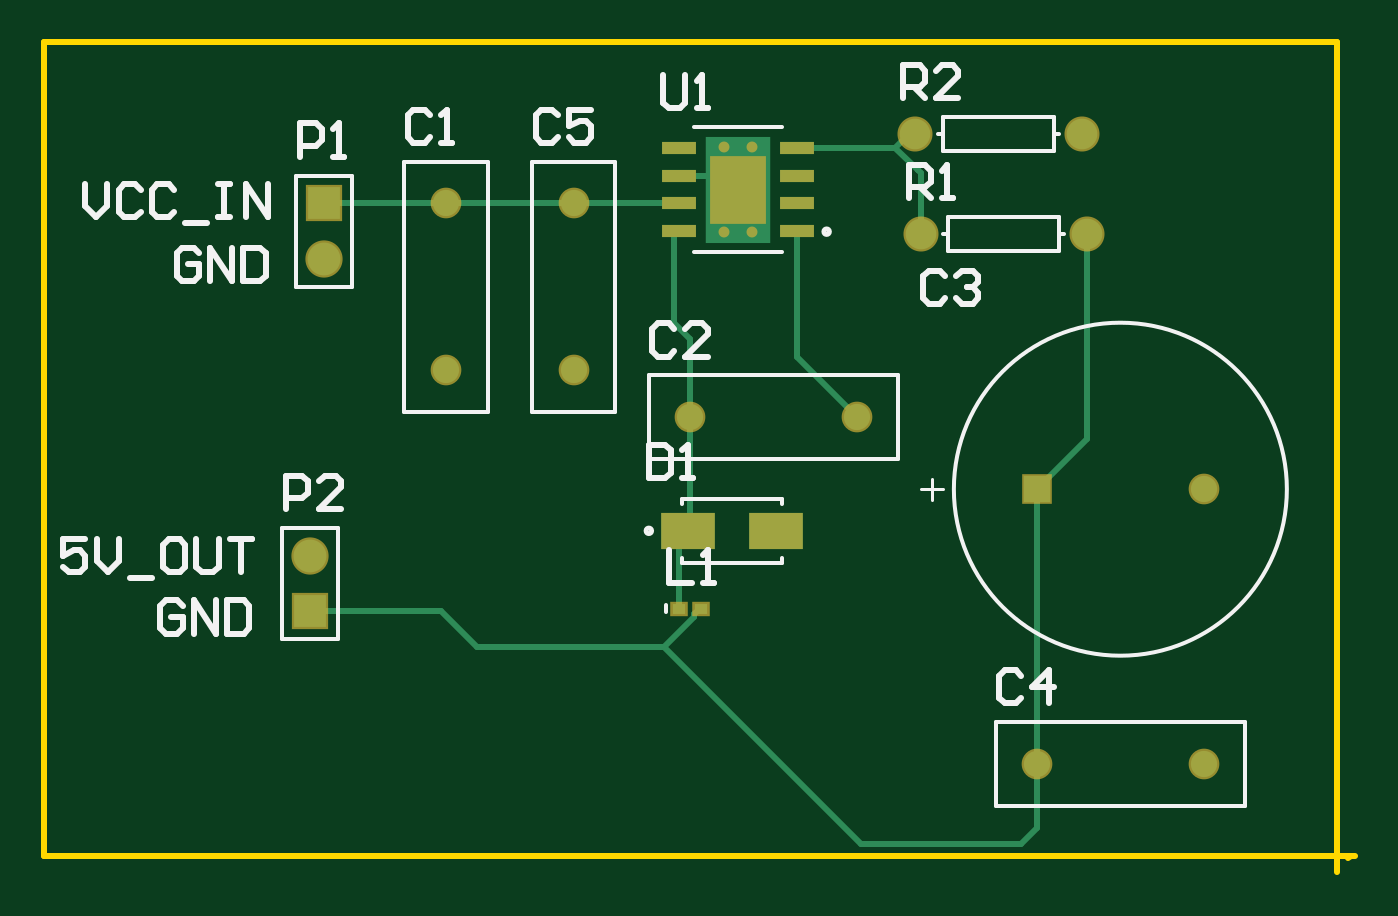
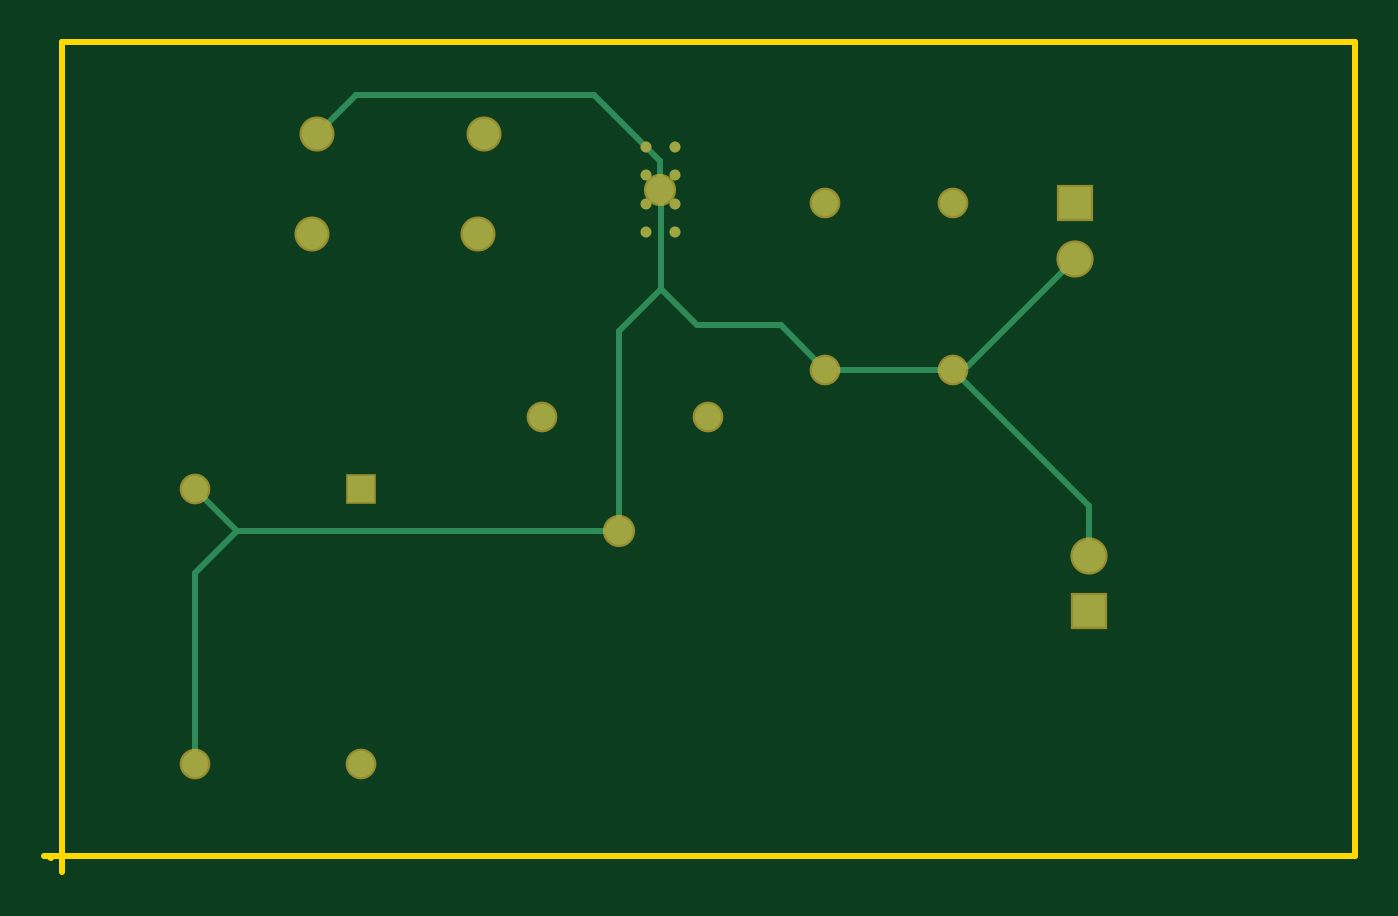
Circuit board: 7 layer files. Board 60.0 x 38.0 mm.
- bottom_copper: PCB1.GBL (1778 bytes)
- bottom_mask: PCB1.GBS (1051 bytes)
- outline: PCB1.GKO (512 bytes)
- top_copper: PCB1.GTL (2823 bytes)
- top_silk: PCB1.GTO (6039 bytes)
- paste: PCB1.GTP (644 bytes)
- top_mask: PCB1.GTS (1423 bytes)

=== bottom_copper: PCB1.GBL ===
G04*
G04 #@! TF.GenerationSoftware,Altium Limited,Altium Designer,22.11.1 (43)*
G04*
G04 Layer_Physical_Order=2*
G04 Layer_Color=16711680*
%FSLAX25Y25*%
%MOIN*%
G70*
G04*
G04 #@! TF.SameCoordinates,0EF54BBF-8022-4FFE-BA48-DBC816024316*
G04*
G04*
G04 #@! TF.FilePolarity,Positive*
G04*
G01*
G75*
%ADD12C,0.01000*%
%ADD25C,0.01968*%
%ADD27R,0.05906X0.05906*%
%ADD28C,0.05906*%
%ADD29C,0.04724*%
%ADD30R,0.04724X0.04724*%
%ADD31C,0.05512*%
%ADD32C,0.05000*%
D12*
X371598Y360098D02*
X383500Y372000D01*
X426469D02*
X433468Y365000D01*
X383500Y372000D02*
X426469D01*
X371598Y355000D02*
Y360098D01*
X294468Y298000D02*
X318969Y322500D01*
X294468Y289000D02*
Y298000D01*
X371468Y337000D02*
X379000Y329468D01*
Y293500D02*
Y329468D01*
X455500Y251500D02*
Y285968D01*
X447968Y293500D02*
X455500Y285968D01*
X447968Y293500D02*
X455469Y301000D01*
X379000Y293500D02*
X447968D01*
X371468Y354870D02*
X371598Y355000D01*
X371468Y337000D02*
Y354870D01*
X364968Y330500D02*
X371468Y337000D01*
X349969Y330500D02*
X364968D01*
X341968Y322500D02*
X349969Y330500D01*
X318969Y322500D02*
X341968D01*
X296969Y342500D02*
X316256Y323213D01*
X318256D01*
X318969Y322500D01*
D25*
X369039Y362677D02*
D03*
X374158D02*
D03*
X369039Y357559D02*
D03*
X374158D02*
D03*
X369039Y352441D02*
D03*
X374158D02*
D03*
X369039Y347323D02*
D03*
X374158D02*
D03*
D27*
X294468Y279000D02*
D03*
X296969Y352500D02*
D03*
D28*
X294468Y289000D02*
D03*
X296969Y342500D02*
D03*
D29*
X392969Y314000D02*
D03*
X362968D02*
D03*
X341968Y352500D02*
D03*
Y322500D02*
D03*
X318969Y352500D02*
D03*
Y322500D02*
D03*
X455469Y301000D02*
D03*
X425500Y251500D02*
D03*
X455500D02*
D03*
D30*
X425468Y301000D02*
D03*
D31*
X434469Y347000D02*
D03*
X404468D02*
D03*
X403469Y365000D02*
D03*
X433468D02*
D03*
D32*
X379000Y293500D02*
D03*
X371598Y355000D02*
D03*
M02*

=== bottom_mask: PCB1.GBS ===
G04*
G04 #@! TF.GenerationSoftware,Altium Limited,Altium Designer,22.11.1 (43)*
G04*
G04 Layer_Color=16711935*
%FSLAX25Y25*%
%MOIN*%
G70*
G04*
G04 #@! TF.SameCoordinates,0EF54BBF-8022-4FFE-BA48-DBC816024316*
G04*
G04*
G04 #@! TF.FilePolarity,Negative*
G04*
G01*
G75*
%ADD19R,0.06706X0.06706*%
%ADD20C,0.06706*%
%ADD21C,0.05524*%
%ADD22R,0.05524X0.05524*%
%ADD23C,0.06312*%
%ADD24C,0.05800*%
%ADD25C,0.01968*%
D19*
X294468Y279000D02*
D03*
X296969Y352500D02*
D03*
D20*
X294468Y289000D02*
D03*
X296969Y342500D02*
D03*
D21*
X392969Y314000D02*
D03*
X362968D02*
D03*
X341968Y352500D02*
D03*
Y322500D02*
D03*
X318969Y352500D02*
D03*
Y322500D02*
D03*
X455469Y301000D02*
D03*
X425500Y251500D02*
D03*
X455500D02*
D03*
D22*
X425468Y301000D02*
D03*
D23*
X434469Y347000D02*
D03*
X404468D02*
D03*
X403469Y365000D02*
D03*
X433468D02*
D03*
D24*
X379000Y293500D02*
D03*
X371598Y355000D02*
D03*
D25*
X369039Y362677D02*
D03*
X374158D02*
D03*
X369039Y357559D02*
D03*
X374158D02*
D03*
X369039Y352441D02*
D03*
X374158D02*
D03*
X369039Y347323D02*
D03*
X374158D02*
D03*
M02*

=== outline: PCB1.GKO ===
G04*
G04 #@! TF.GenerationSoftware,Altium Limited,Altium Designer,22.11.1 (43)*
G04*
G04 Layer_Color=16711935*
%FSLAX25Y25*%
%MOIN*%
G70*
G04*
G04 #@! TF.SameCoordinates,0EF54BBF-8022-4FFE-BA48-DBC816024316*
G04*
G04*
G04 #@! TF.FilePolarity,Positive*
G04*
G01*
G75*
%ADD12C,0.01000*%
D12*
X249750Y381500D02*
X250750D01*
X246500D02*
X249750D01*
X246500Y235000D02*
Y381500D01*
Y235000D02*
X482750D01*
X481500Y234500D02*
X482000Y235000D01*
X479500Y381500D02*
X479500Y232000D01*
X250750Y381500D02*
X479500D01*
M02*

=== top_copper: PCB1.GTL ===
G04*
G04 #@! TF.GenerationSoftware,Altium Limited,Altium Designer,22.11.1 (43)*
G04*
G04 Layer_Physical_Order=1*
G04 Layer_Color=255*
%FSLAX25Y25*%
%MOIN*%
G70*
G04*
G04 #@! TF.SameCoordinates,0EF54BBF-8022-4FFE-BA48-DBC816024316*
G04*
G04*
G04 #@! TF.FilePolarity,Positive*
G04*
G01*
G75*
%ADD12C,0.01000*%
%ADD15R,0.06102X0.02362*%
%ADD16R,0.02362X0.01968*%
%ADD17R,0.09843X0.06693*%
%ADD25C,0.01968*%
%ADD26R,0.11614X0.19291*%
%ADD27R,0.05906X0.05906*%
%ADD28C,0.05906*%
%ADD29C,0.04724*%
%ADD30R,0.04724X0.04724*%
%ADD31C,0.05512*%
%ADD32C,0.05000*%
D12*
X426968Y251500D02*
Y252508D01*
X415322Y237000D02*
X422500D01*
X393787D02*
X415322D01*
X425500Y240000D02*
Y251500D01*
X422500Y237000D02*
X425500Y240000D01*
X358287Y272500D02*
X393787Y237000D01*
X358287Y272500D02*
X363681Y277894D01*
X324500Y272500D02*
X358287D01*
X382228Y324740D02*
Y347500D01*
Y324740D02*
X392969Y314000D01*
X425468Y301000D02*
X425500Y300969D01*
Y251500D02*
Y300969D01*
X425468Y301000D02*
X434469Y310000D01*
Y347000D01*
X404000Y358500D02*
X404468Y358032D01*
Y347000D02*
Y358032D01*
X403950Y358500D02*
X404000D01*
X399950Y362500D02*
X403950Y358500D01*
X399950Y362500D02*
X402450Y365000D01*
X382228Y362500D02*
X399950D01*
X402450Y365000D02*
X403469D01*
X360000Y346819D02*
X360681Y347500D01*
X360000Y331000D02*
Y346819D01*
X360681Y347500D02*
X360968D01*
X360000Y331000D02*
X362968Y328031D01*
Y314000D02*
Y328031D01*
X362595Y293500D02*
X362968Y293874D01*
Y314000D01*
X361000Y291905D02*
X362595Y293500D01*
X361000Y279500D02*
Y291905D01*
X363681Y278441D02*
X364740Y279500D01*
X363681Y277894D02*
Y278441D01*
X364740Y279500D02*
X364937D01*
X318000Y279000D02*
X324500Y272500D01*
X294468Y279000D02*
X318000D01*
X318256Y323213D02*
X318969Y322500D01*
X368980Y357500D02*
X369039Y357559D01*
X360968Y357500D02*
X368980D01*
X366291Y345854D02*
X367760Y347323D01*
X369039D01*
X341968Y352500D02*
X360968D01*
X318969D02*
X341968D01*
X296969D02*
X318969D01*
D15*
X360968Y347500D02*
D03*
Y352500D02*
D03*
Y357500D02*
D03*
Y362500D02*
D03*
X382228D02*
D03*
Y357500D02*
D03*
Y352500D02*
D03*
Y347500D02*
D03*
D16*
X364937Y279500D02*
D03*
X361000D02*
D03*
D17*
X378343Y293500D02*
D03*
X362595D02*
D03*
D25*
X369039Y362677D02*
D03*
X374158D02*
D03*
X369039Y357559D02*
D03*
X374158D02*
D03*
X369039Y352441D02*
D03*
X374158D02*
D03*
X369039Y347323D02*
D03*
X374158D02*
D03*
D26*
X371598Y355000D02*
D03*
D27*
X294468Y279000D02*
D03*
X296969Y352500D02*
D03*
D28*
X294468Y289000D02*
D03*
X296969Y342500D02*
D03*
D29*
X392969Y314000D02*
D03*
X362968D02*
D03*
X341968Y352500D02*
D03*
Y322500D02*
D03*
X318969Y352500D02*
D03*
Y322500D02*
D03*
X455469Y301000D02*
D03*
X425500Y251500D02*
D03*
X455500D02*
D03*
D30*
X425468Y301000D02*
D03*
D31*
X434469Y347000D02*
D03*
X404468D02*
D03*
X403469Y365000D02*
D03*
X433468D02*
D03*
D32*
X379000Y293500D02*
D03*
X371598Y355000D02*
D03*
M02*

=== top_silk: PCB1.GTO ===
G04*
G04 #@! TF.GenerationSoftware,Altium Limited,Altium Designer,22.11.1 (43)*
G04*
G04 Layer_Color=65535*
%FSLAX25Y25*%
%MOIN*%
G70*
G04*
G04 #@! TF.SameCoordinates,0EF54BBF-8022-4FFE-BA48-DBC816024316*
G04*
G04*
G04 #@! TF.FilePolarity,Positive*
G04*
G01*
G75*
%ADD10C,0.00984*%
%ADD11C,0.00787*%
%ADD12C,0.01000*%
%ADD13C,0.00591*%
D10*
X388035Y347402D02*
G03*
X388035Y347402I-492J0D01*
G01*
X356000Y293500D02*
G03*
X356000Y293500I-492J0D01*
G01*
D11*
X470469Y301000D02*
G03*
X470469Y301000I-30000J0D01*
G01*
X289469Y294000D02*
X299468D01*
Y274000D02*
Y294000D01*
X289469Y274000D02*
X299468D01*
X289469D02*
Y294000D01*
X291968Y337500D02*
X301969D01*
X291968D02*
Y357500D01*
X301969D01*
Y337500D02*
Y357500D01*
X363724Y366220D02*
X379472D01*
X363724Y343779D02*
X379472D01*
X400468Y306500D02*
Y321500D01*
X355469Y306500D02*
X400468D01*
X355469D02*
Y321500D01*
X400468D01*
X358638Y278909D02*
Y280090D01*
X334469Y360000D02*
X349468D01*
Y315000D02*
Y360000D01*
X334469Y315000D02*
X349468D01*
X334469D02*
Y360000D01*
X311469D02*
X326468D01*
Y315000D02*
Y360000D01*
X311469Y315000D02*
X326468D01*
X311469D02*
Y360000D01*
X361413Y298323D02*
Y299248D01*
Y287752D02*
Y288677D01*
Y287752D02*
X379524D01*
Y298323D02*
Y299248D01*
Y287752D02*
Y288677D01*
X361413Y299248D02*
X379524D01*
X429468Y347000D02*
Y350000D01*
X409469D02*
X429468D01*
X409469Y344000D02*
Y350000D01*
Y344000D02*
X429468D01*
Y347000D01*
X408568D02*
X409469D01*
X429468D02*
X430369D01*
X418000Y244000D02*
Y259000D01*
X463000D01*
Y244000D02*
Y259000D01*
X418000Y244000D02*
X463000D01*
X408468Y362000D02*
Y365000D01*
Y362000D02*
X428469D01*
Y368000D01*
X408468D02*
X428469D01*
X408468Y365000D02*
Y368000D01*
X428469Y365000D02*
X429368D01*
X407569D02*
X408468D01*
D12*
X271499Y279998D02*
X270499Y280998D01*
X268500D01*
X267500Y279998D01*
Y276000D01*
X268500Y275000D01*
X270499D01*
X271499Y276000D01*
Y277999D01*
X269499D01*
X273498Y275000D02*
Y280998D01*
X277497Y275000D01*
Y280998D01*
X279496D02*
Y275000D01*
X282495D01*
X283495Y276000D01*
Y279998D01*
X282495Y280998D01*
X279496D01*
X253999Y291998D02*
X250000D01*
Y288999D01*
X251999Y289998D01*
X252999D01*
X253999Y288999D01*
Y286999D01*
X252999Y286000D01*
X251000D01*
X250000Y286999D01*
X255998Y291998D02*
Y287999D01*
X257997Y286000D01*
X259997Y287999D01*
Y291998D01*
X261996Y285000D02*
X265995D01*
X270993Y291998D02*
X268994D01*
X267994Y290998D01*
Y286999D01*
X268994Y286000D01*
X270993D01*
X271993Y286999D01*
Y290998D01*
X270993Y291998D01*
X273992D02*
Y286999D01*
X274992Y286000D01*
X276991D01*
X277991Y286999D01*
Y291998D01*
X279990D02*
X283989D01*
X281990D01*
Y286000D01*
X274467Y343498D02*
X273467Y344498D01*
X271468D01*
X270468Y343498D01*
Y339500D01*
X271468Y338500D01*
X273467D01*
X274467Y339500D01*
Y341499D01*
X272468D01*
X276467Y338500D02*
Y344498D01*
X280465Y338500D01*
Y344498D01*
X282465D02*
Y338500D01*
X285464D01*
X286463Y339500D01*
Y343498D01*
X285464Y344498D01*
X282465D01*
X253969Y355998D02*
Y351999D01*
X255968Y350000D01*
X257967Y351999D01*
Y355998D01*
X263965Y354998D02*
X262966Y355998D01*
X260966D01*
X259967Y354998D01*
Y350999D01*
X260966Y350000D01*
X262966D01*
X263965Y350999D01*
X269963Y354998D02*
X268964Y355998D01*
X266964D01*
X265965Y354998D01*
Y350999D01*
X266964Y350000D01*
X268964D01*
X269963Y350999D01*
X271963Y349000D02*
X275961D01*
X277961Y355998D02*
X279960D01*
X278960D01*
Y350000D01*
X277961D01*
X279960D01*
X282959D02*
Y355998D01*
X286958Y350000D01*
Y355998D01*
X290100Y297400D02*
Y303398D01*
X293099D01*
X294099Y302398D01*
Y300399D01*
X293099Y299399D01*
X290100D01*
X300097Y297400D02*
X296098D01*
X300097Y301399D01*
Y302398D01*
X299097Y303398D01*
X297098D01*
X296098Y302398D01*
X292600Y360900D02*
Y366898D01*
X295599D01*
X296599Y365898D01*
Y363899D01*
X295599Y362899D01*
X292600D01*
X298598Y360900D02*
X300597D01*
X299598D01*
Y366898D01*
X298598Y365898D01*
X358100Y375598D02*
Y370600D01*
X359100Y369600D01*
X361099D01*
X362099Y370600D01*
Y375598D01*
X364098Y369600D02*
X366097D01*
X365098D01*
Y375598D01*
X364098Y374598D01*
X360099Y329898D02*
X359099Y330898D01*
X357100D01*
X356100Y329898D01*
Y325900D01*
X357100Y324900D01*
X359099D01*
X360099Y325900D01*
X366097Y324900D02*
X362098D01*
X366097Y328899D01*
Y329898D01*
X365097Y330898D01*
X363098D01*
X362098Y329898D01*
X359200Y290098D02*
Y284100D01*
X363199D01*
X365198D02*
X367197D01*
X366198D01*
Y290098D01*
X365198Y289098D01*
X339099Y368398D02*
X338099Y369398D01*
X336100D01*
X335100Y368398D01*
Y364400D01*
X336100Y363400D01*
X338099D01*
X339099Y364400D01*
X345097Y369398D02*
X341098D01*
Y366399D01*
X343097Y367399D01*
X344097D01*
X345097Y366399D01*
Y364400D01*
X344097Y363400D01*
X342098D01*
X341098Y364400D01*
X316099Y368398D02*
X315099Y369398D01*
X313100D01*
X312100Y368398D01*
Y364400D01*
X313100Y363400D01*
X315099D01*
X316099Y364400D01*
X318098Y363400D02*
X320097D01*
X319098D01*
Y369398D01*
X318098Y368398D01*
X408899Y339398D02*
X407899Y340398D01*
X405900D01*
X404900Y339398D01*
Y335400D01*
X405900Y334400D01*
X407899D01*
X408899Y335400D01*
X410898Y339398D02*
X411898Y340398D01*
X413897D01*
X414897Y339398D01*
Y338399D01*
X413897Y337399D01*
X412897D01*
X413897D01*
X414897Y336399D01*
Y335400D01*
X413897Y334400D01*
X411898D01*
X410898Y335400D01*
X355500Y308998D02*
Y303000D01*
X358499D01*
X359499Y304000D01*
Y307998D01*
X358499Y308998D01*
X355500D01*
X361498Y303000D02*
X363497D01*
X362498D01*
Y308998D01*
X361498Y307998D01*
X402300Y353400D02*
Y359398D01*
X405299D01*
X406299Y358398D01*
Y356399D01*
X405299Y355399D01*
X402300D01*
X404299D02*
X406299Y353400D01*
X408298D02*
X410297D01*
X409298D01*
Y359398D01*
X408298Y358398D01*
X422599Y267398D02*
X421599Y268398D01*
X419600D01*
X418600Y267398D01*
Y263400D01*
X419600Y262400D01*
X421599D01*
X422599Y263400D01*
X427597Y262400D02*
Y268398D01*
X424598Y265399D01*
X428597D01*
X401300Y371400D02*
Y377398D01*
X404299D01*
X405299Y376398D01*
Y374399D01*
X404299Y373399D01*
X401300D01*
X403299D02*
X405299Y371400D01*
X411297D02*
X407298D01*
X411297Y375399D01*
Y376398D01*
X410297Y377398D01*
X408298D01*
X407298Y376398D01*
D13*
X408453Y300949D02*
X404517D01*
X406485Y298981D02*
Y302917D01*
M02*

=== paste: PCB1.GTP ===
G04*
G04 #@! TF.GenerationSoftware,Altium Limited,Altium Designer,22.11.1 (43)*
G04*
G04 Layer_Color=8421504*
%FSLAX25Y25*%
%MOIN*%
G70*
G04*
G04 #@! TF.SameCoordinates,0EF54BBF-8022-4FFE-BA48-DBC816024316*
G04*
G04*
G04 #@! TF.FilePolarity,Positive*
G04*
G01*
G75*
%ADD14R,0.10236X0.12205*%
%ADD15R,0.06102X0.02362*%
%ADD16R,0.02362X0.01968*%
%ADD17R,0.09843X0.06693*%
D14*
X371598Y355000D02*
D03*
D15*
X360968Y347500D02*
D03*
Y352500D02*
D03*
Y357500D02*
D03*
Y362500D02*
D03*
X382228D02*
D03*
Y357500D02*
D03*
Y352500D02*
D03*
Y347500D02*
D03*
D16*
X364937Y279500D02*
D03*
X361000D02*
D03*
D17*
X378343Y293500D02*
D03*
X362595D02*
D03*
M02*

=== top_mask: PCB1.GTS ===
G04*
G04 #@! TF.GenerationSoftware,Altium Limited,Altium Designer,22.11.1 (43)*
G04*
G04 Layer_Color=8388736*
%FSLAX25Y25*%
%MOIN*%
G70*
G04*
G04 #@! TF.SameCoordinates,0EF54BBF-8022-4FFE-BA48-DBC816024316*
G04*
G04*
G04 #@! TF.FilePolarity,Negative*
G04*
G01*
G75*
%ADD14R,0.10236X0.12205*%
%ADD15R,0.06102X0.02362*%
%ADD17R,0.09843X0.06693*%
%ADD18R,0.03162X0.02769*%
%ADD19R,0.06706X0.06706*%
%ADD20C,0.06706*%
%ADD21C,0.05524*%
%ADD22R,0.05524X0.05524*%
%ADD23C,0.06312*%
%ADD24C,0.05800*%
%ADD25C,0.01968*%
D14*
X371598Y355000D02*
D03*
D15*
X360968Y347500D02*
D03*
Y352500D02*
D03*
Y357500D02*
D03*
Y362500D02*
D03*
X382228D02*
D03*
Y357500D02*
D03*
Y352500D02*
D03*
Y347500D02*
D03*
D17*
X378343Y293500D02*
D03*
X362595D02*
D03*
D18*
X364937Y279500D02*
D03*
X361000D02*
D03*
D19*
X294468Y279000D02*
D03*
X296969Y352500D02*
D03*
D20*
X294468Y289000D02*
D03*
X296969Y342500D02*
D03*
D21*
X392969Y314000D02*
D03*
X362968D02*
D03*
X341968Y352500D02*
D03*
Y322500D02*
D03*
X318969Y352500D02*
D03*
Y322500D02*
D03*
X455469Y301000D02*
D03*
X425500Y251500D02*
D03*
X455500D02*
D03*
D22*
X425468Y301000D02*
D03*
D23*
X434469Y347000D02*
D03*
X404468D02*
D03*
X403469Y365000D02*
D03*
X433468D02*
D03*
D24*
X379000Y293500D02*
D03*
X371598Y355000D02*
D03*
D25*
X369039Y362677D02*
D03*
X374158D02*
D03*
X369039Y357559D02*
D03*
X374158D02*
D03*
X369039Y352441D02*
D03*
X374158D02*
D03*
X369039Y347323D02*
D03*
X374158D02*
D03*
M02*

